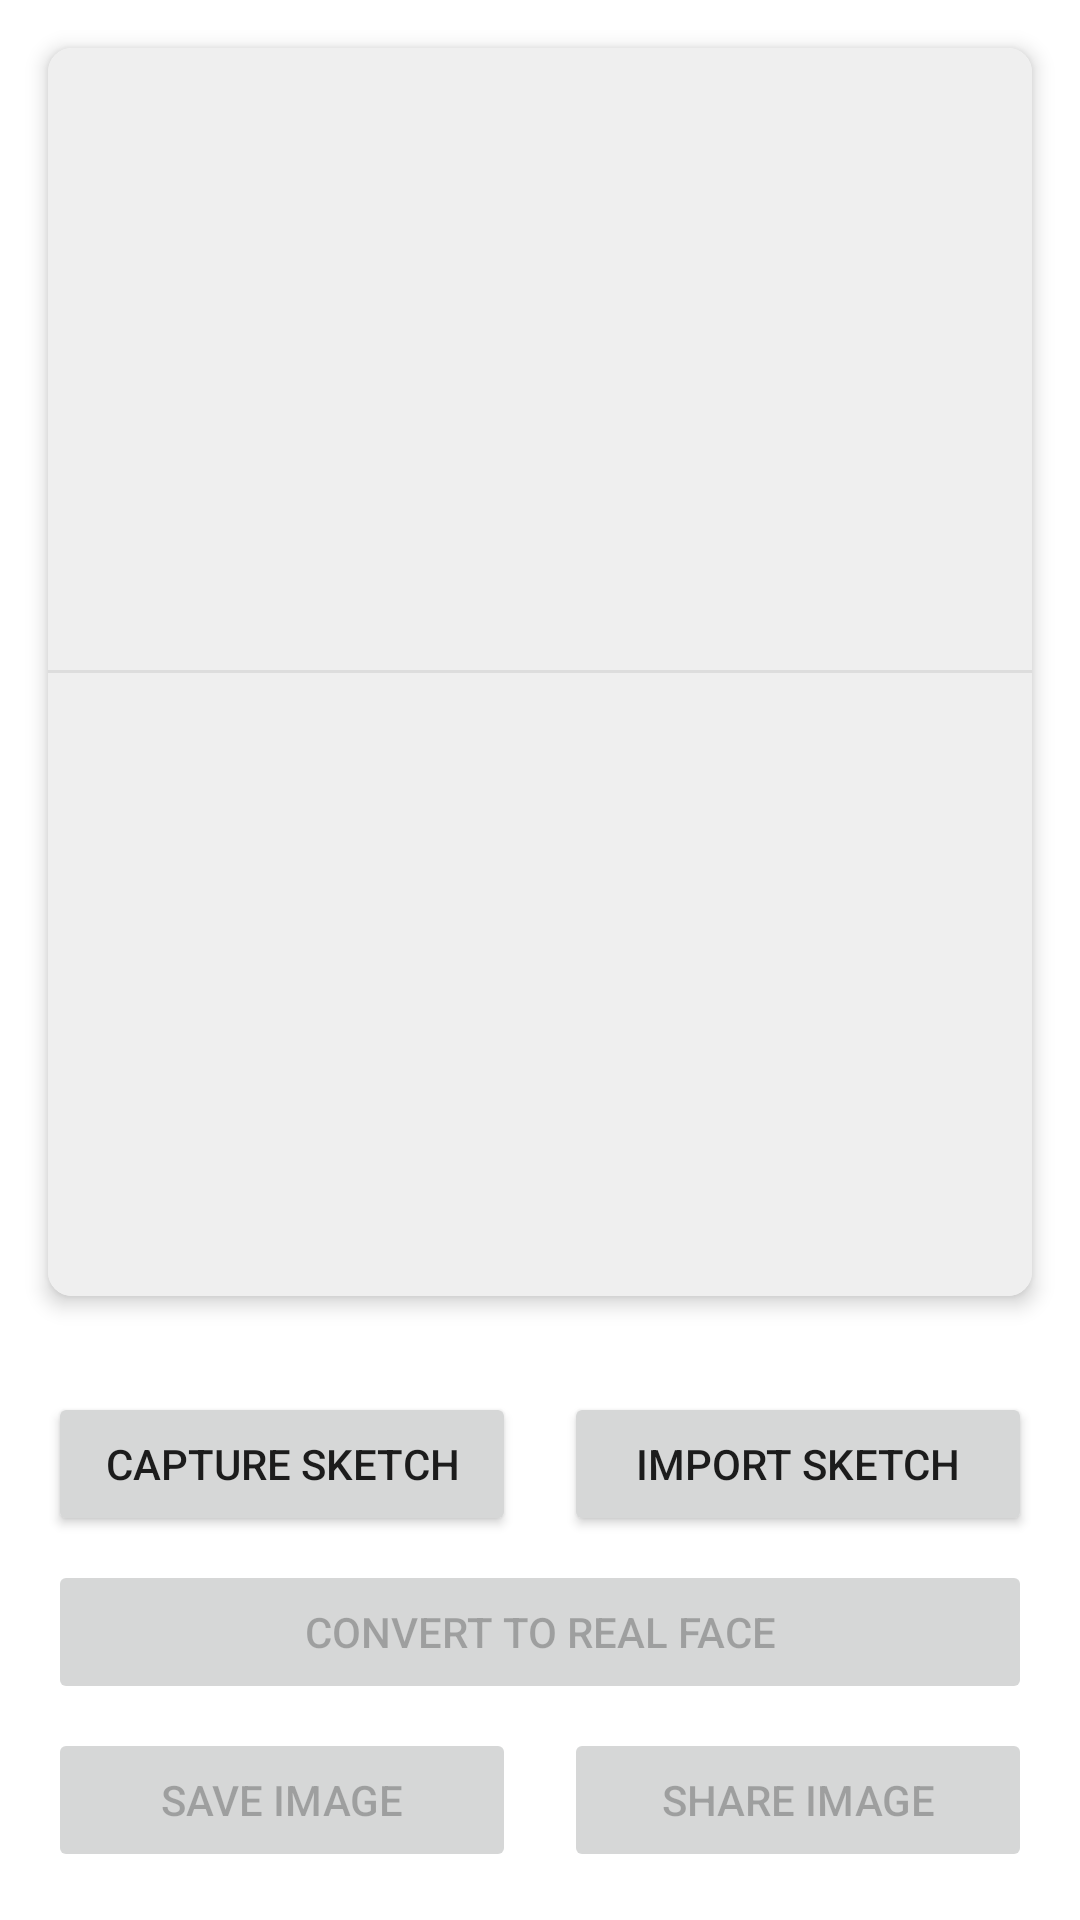

Reconstruct the res/layout file that produces this screen, plus the resources it refers to.
<!-- AndroidManifest.xml: application theme Theme.Sketch2Real -->
<!-- res/layout/activity_main.xml -->
<?xml version="1.0" encoding="utf-8"?>
<androidx.constraintlayout.widget.ConstraintLayout xmlns:android="http://schemas.android.com/apk/res/android"
    xmlns:app="http://schemas.android.com/apk/res-auto"
    xmlns:tools="http://schemas.android.com/tools"
    android:layout_width="match_parent"
    android:layout_height="match_parent"
    tools:context=".MainActivity">

    <androidx.cardview.widget.CardView
        android:id="@+id/imageCardView"
        android:layout_width="0dp"
        android:layout_height="0dp"
        android:layout_margin="16dp"
        app:cardCornerRadius="8dp"
        app:cardElevation="4dp"
        app:layout_constraintBottom_toTopOf="@+id/buttonLayout"
        app:layout_constraintEnd_toEndOf="parent"
        app:layout_constraintStart_toStartOf="parent"
        app:layout_constraintTop_toTopOf="parent">

        <LinearLayout
            android:layout_width="match_parent"
            android:layout_height="match_parent"
            android:orientation="vertical">

            <ImageView
                android:id="@+id/inputImageView"
                android:layout_width="match_parent"
                android:layout_height="0dp"
                android:layout_weight="1"
                android:scaleType="fitCenter"
                android:contentDescription="Input sketch image"
                android:background="#EFEFEF" />

            <View
                android:layout_width="match_parent"
                android:layout_height="1dp"
                android:background="#DDDDDD" />

            <ImageView
                android:id="@+id/outputImageView"
                android:layout_width="match_parent"
                android:layout_height="0dp"
                android:layout_weight="1"
                android:scaleType="fitCenter"
                android:contentDescription="Output real face image"
                android:background="#EFEFEF" />

        </LinearLayout>

    </androidx.cardview.widget.CardView>

    <LinearLayout
        android:id="@+id/buttonLayout"
        android:layout_width="0dp"
        android:layout_height="wrap_content"
        android:orientation="vertical"
        android:padding="16dp"
        app:layout_constraintBottom_toBottomOf="parent"
        app:layout_constraintEnd_toEndOf="parent"
        app:layout_constraintStart_toStartOf="parent">

        <LinearLayout
            android:layout_width="match_parent"
            android:layout_height="wrap_content"
            android:orientation="horizontal">

            <Button
                android:id="@+id/captureButton"
                android:layout_width="0dp"
                android:layout_height="wrap_content"
                android:layout_marginEnd="8dp"
                android:layout_weight="1"
                android:text="@string/capture_sketch" />

            <Button
                android:id="@+id/importButton"
                android:layout_width="0dp"
                android:layout_height="wrap_content"
                android:layout_marginStart="8dp"
                android:layout_weight="1"
                android:text="@string/import_sketch" />

        </LinearLayout>

        <Button
            android:id="@+id/convertButton"
            android:layout_width="match_parent"
            android:layout_height="wrap_content"
            android:layout_marginTop="8dp"
            android:text="@string/convert"
            android:enabled="false" />

        <LinearLayout
            android:layout_width="match_parent"
            android:layout_height="wrap_content"
            android:layout_marginTop="8dp"
            android:orientation="horizontal">

            <Button
                android:id="@+id/saveButton"
                android:layout_width="0dp"
                android:layout_height="wrap_content"
                android:layout_marginEnd="8dp"
                android:layout_weight="1"
                android:text="@string/save_image"
                android:enabled="false" />

            <Button
                android:id="@+id/shareButton"
                android:layout_width="0dp"
                android:layout_height="wrap_content"
                android:layout_marginStart="8dp"
                android:layout_weight="1"
                android:text="@string/share_image"
                android:enabled="false" />

        </LinearLayout>

    </LinearLayout>

    <ProgressBar
        android:id="@+id/progressBar"
        android:layout_width="wrap_content"
        android:layout_height="wrap_content"
        android:visibility="gone"
        app:layout_constraintBottom_toBottomOf="parent"
        app:layout_constraintEnd_toEndOf="parent"
        app:layout_constraintStart_toStartOf="parent"
        app:layout_constraintTop_toTopOf="parent" />

</androidx.constraintlayout.widget.ConstraintLayout>
<!-- resources referenced by this layout -->
<resources>
  <string name="capture_sketch">Capture Sketch</string>
  <string name="convert">Convert to Real Face</string>
  <string name="import_sketch">Import Sketch</string>
  <string name="save_image">Save Image</string>
  <string name="share_image">Share Image</string>
  <style name="Theme.Sketch2Real" parent="Theme.MaterialComponents.DayNight.DarkActionBar">
          <item name="colorPrimary">@color/primary</item>
          <item name="colorPrimaryDark">@color/primary_dark</item>
          <item name="colorPrimaryVariant">@color/primary_variant</item>
          <item name="colorSecondary">@color/secondary</item>
          <item name="colorSecondaryVariant">@color/secondary_variant</item>
          <item name="android:colorBackground">@color/background</item>
          <item name="colorSurface">@color/surface</item>
          <item name="colorError">@color/error</item>
          <item name="colorOnPrimary">@color/on_primary</item>
          <item name="colorOnSecondary">@color/on_secondary</item>
          <item name="colorOnBackground">@color/on_background</item>
          <item name="colorOnSurface">@color/on_surface</item>
          <item name="colorOnError">@color/on_error</item>
      </style>
  <color name="primary">#6200EE</color>
  <color name="primary_dark">#3700B3</color>
  <color name="primary_variant">#3700B3</color>
  <color name="secondary">#03DAC6</color>
  <color name="secondary_variant">#018786</color>
  <color name="background">#FFFFFF</color>
  <color name="surface">#FFFFFF</color>
  <color name="error">#B00020</color>
  <color name="on_primary">#FFFFFF</color>
  <color name="on_secondary">#000000</color>
  <color name="on_background">#000000</color>
  <color name="on_surface">#000000</color>
  <color name="on_error">#FFFFFF</color>
</resources>
